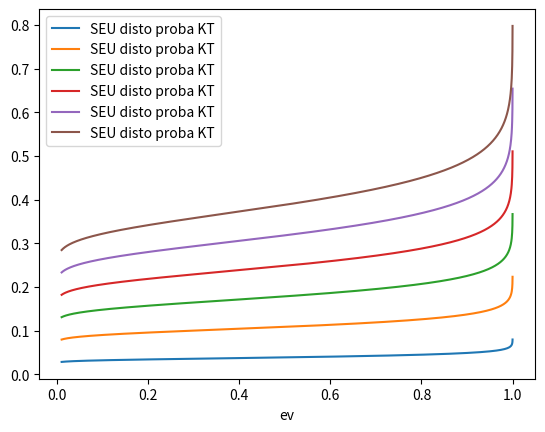

Write Python code to recreate this figure.
import matplotlib.pyplot as plt
import numpy as np

def P_distortion(X, alpha=1.0):
    return np.exp(-(-np.log(X))**alpha)

def V_distortion(X, alpha=0.0):
    return X**(1-alpha)

n = 10000
# p = np.linspace(0.01, 1.00, n)
# ev1 = np.ones(n)
# ev2 = np.linspace(0.01, 1, n)
# ev3 = np.linspace(2, 1, n)
#
# v1 = ev1/p
# v2 = ev2/p
# v3 = ev3/p
#
# v = 1/P_distortion(p, 0.5)

p = np.random.uniform(0.01, 1.00, n)
p.sort()
v = np.random.uniform(0.01, 1.00, n)

v /= v.max()

# plt.plot(p, v1)
# plt.plot(p, v2)
# plt.plot(p, v3)
# plt.plot(p, P_distortion(p) * V_distortion(v1))
# plt.plot(p, P_distortion(p) * V_distortion(v), label="neutral")
# plt.plot(p, P_distortion(p, 1.5) * V_distortion(v), label="disto proba no-KT")

#plt.ylabel("SEU")E
# plt.scatter(p, p*v, label="EV", alpha=0.5, s=10)

for y in np.linspace(0.1, 1, 6):
    plt.plot(p, P_distortion(p, 0.15) * y, label="SEU disto proba KT")
# plt.hist(p*v)
plt.xlabel("ev")
plt.legend()
plt.show()